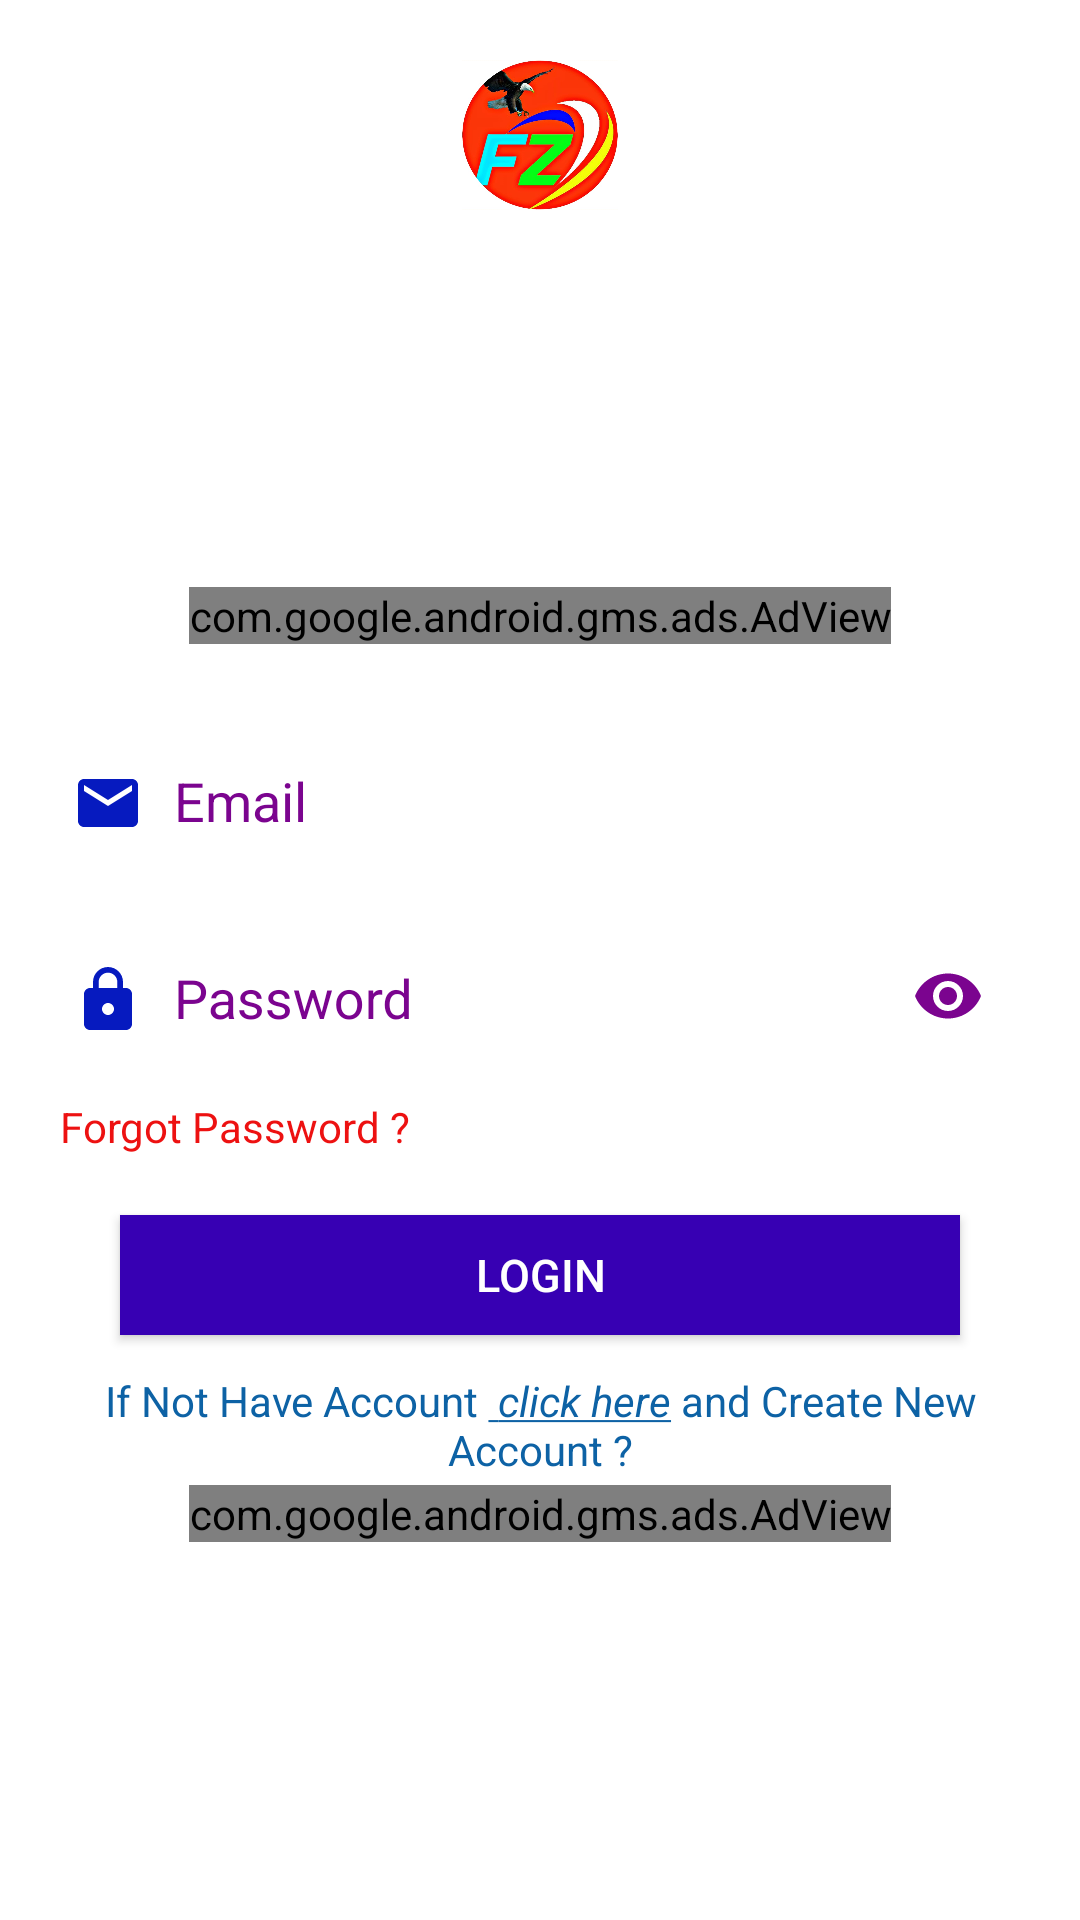

Write the Android layout XML for this screen, with the resource values it uses.
<!-- AndroidManifest.xml: activity theme Theme.AppCompat.NoActionBar -->
<!-- res/layout/activity_login.xml -->
<?xml version="1.0" encoding="utf-8"?>
<LinearLayout xmlns:android="http://schemas.android.com/apk/res/android"
    xmlns:tools="http://schemas.android.com/tools"
    android:layout_width="match_parent"
    android:orientation="vertical"
    android:layout_gravity="center"
    android:background="@color/white"
    android:layout_height="match_parent"
    xmlns:app="http://schemas.android.com/apk/res-auto">
    <ImageView
        android:layout_width="match_parent"
        android:src="@drawable/logo"
        android:layout_marginTop="20sp"
        android:layout_gravity="center"
        android:layout_height="50sp"/>
    <LinearLayout
        android:layout_width="match_parent"
        android:orientation="vertical"
        android:gravity="center"
        android:layout_marginEnd="20sp"
        android:layout_marginStart="20sp"
        android:layout_height="match_parent">

        <com.google.android.gms.ads.AdView
            xmlns:ads="http://schemas.android.com/apk/res-auto"
            android:id="@+id/adView2"
            android:layout_width="wrap_content"
            android:layout_height="wrap_content"
            android:layout_centerHorizontal="true"
            android:layout_alignParentBottom="true"
            ads:adSize="BANNER"
            android:layout_marginBottom="20sp"
            ads:adUnitId="ca-app-pub-7106981806500353/6722814428"
            app:layout_constraintLeft_toLeftOf="parent"
            app:layout_constraintRight_toRightOf="parent"
            app:layout_constraintBottom_toBottomOf="parent" >
        </com.google.android.gms.ads.AdView>

        <com.google.android.material.textfield.TextInputLayout
            android:layout_width="match_parent"
            android:layout_height="wrap_content"
            android:textColorHint="@color/purple_200">

            <EditText
                android:id="@+id/signInEmailTextInput"
                android:layout_width="match_parent"
                android:layout_height="wrap_content"
                android:layout_marginBottom="10dp"
                android:hint="Email"
                android:drawableLeft="@drawable/ic_baseline_email_24"
                android:drawablePadding="10dp"
                android:inputType="textEmailAddress"
                android:textColor="@color/purple_200"
                />
        </com.google.android.material.textfield.TextInputLayout>
        <com.google.android.material.textfield.TextInputLayout
            android:layout_width="match_parent"
            android:layout_height="wrap_content"
            app:passwordToggleEnabled="true"
            app:passwordToggleTint="@color/purple_200"
            android:textColorHint="@color/purple_200"
            >

            <EditText
                android:id="@+id/signInPasswordTextInput"
                android:layout_width="match_parent"
                android:layout_height="wrap_content"
                android:layout_marginBottom="10dp"
                android:hint="Password"
                android:drawableStart="@drawable/ic_baseline_lock_24"
                android:drawablePadding="10dp"
                android:inputType="textPassword"
                android:textColor="@color/purple_200"
                />
        </com.google.android.material.textfield.TextInputLayout>

        <TextView
            android:id="@+id/forgotPasswordButton"
            android:layout_width="match_parent"
            android:text="Forgot Password ?"
            android:textColor="#ED1111"
            android:layout_height="wrap_content"/>
        <Button
            android:id="@+id/signInButton"
            android:layout_width="match_parent"
            android:textColor="@color/white"
            android:textSize="15sp"
            android:text="Login"
            android:layout_marginStart="20sp"
            android:background="@color/purple_700"
            android:layout_marginEnd="20sp"
            android:layout_marginTop="20sp"
            android:layout_height="40sp"/>
        <TextView
            android:id="@+id/regiter"
            android:layout_width="match_parent"
            android:text="@string/register"
            android:textColor="#0D62A5"
            android:gravity="center"
            android:layout_marginTop="10sp"
            android:layout_height="40sp"/>
        <com.google.android.gms.ads.AdView
            xmlns:ads="http://schemas.android.com/apk/res-auto"
            android:id="@+id/adView"
            android:layout_width="wrap_content"
            android:layout_height="wrap_content"
            android:layout_centerHorizontal="true"
            android:layout_alignParentBottom="true"
            ads:adSize="BANNER"
            ads:adUnitId="ca-app-pub-7106981806500353/6722814428"
            app:layout_constraintLeft_toLeftOf="parent"
            app:layout_constraintRight_toRightOf="parent"
            app:layout_constraintBottom_toBottomOf="parent" >
        </com.google.android.gms.ads.AdView>
    </LinearLayout>


    

</LinearLayout>
<!-- resources referenced by this layout -->
<resources>
  <color name="purple_200">#7B048F</color>
  <color name="purple_700">#FF3700B3</color>
  <color name="white">#FFFFFFFF</color>
  <!-- drawable ic_baseline_email_24 (drawable) -->
  <vector android:height="24dp" android:tint="#061ABF"
      android:viewportHeight="24" android:viewportWidth="24"
      android:width="24dp" xmlns:android="http://schemas.android.com/apk/res/android">
      <path android:fillColor="@android:color/white" android:pathData="M20,4L4,4c-1.1,0 -1.99,0.9 -1.99,2L2,18c0,1.1 0.9,2 2,2h16c1.1,0 2,-0.9 2,-2L22,6c0,-1.1 -0.9,-2 -2,-2zM20,8l-8,5 -8,-5L4,6l8,5 8,-5v2z"/>
  </vector>
  <!-- drawable ic_baseline_lock_24 (drawable) -->
  <vector android:height="24dp" android:tint="#061ABF"
      android:viewportHeight="24" android:viewportWidth="24"
      android:width="24dp" xmlns:android="http://schemas.android.com/apk/res/android">
      <path android:fillColor="@android:color/white" android:pathData="M18,8h-1L17,6c0,-2.76 -2.24,-5 -5,-5S7,3.24 7,6v2L6,8c-1.1,0 -2,0.9 -2,2v10c0,1.1 0.9,2 2,2h12c1.1,0 2,-0.9 2,-2L20,10c0,-1.1 -0.9,-2 -2,-2zM12,17c-1.1,0 -2,-0.9 -2,-2s0.9,-2 2,-2 2,0.9 2,2 -0.9,2 -2,2zM15.1,8L8.9,8L8.9,6c0,-1.71 1.39,-3.1 3.1,-3.1 1.71,0 3.1,1.39 3.1,3.1v2z"/>
  </vector>
  <!-- drawable logo: png bitmap (drawable, 388137 bytes) -->
  <string name="register">If Not Have Account <u> <i>click here</i></u> and Create New Account ?</string>
</resources>
